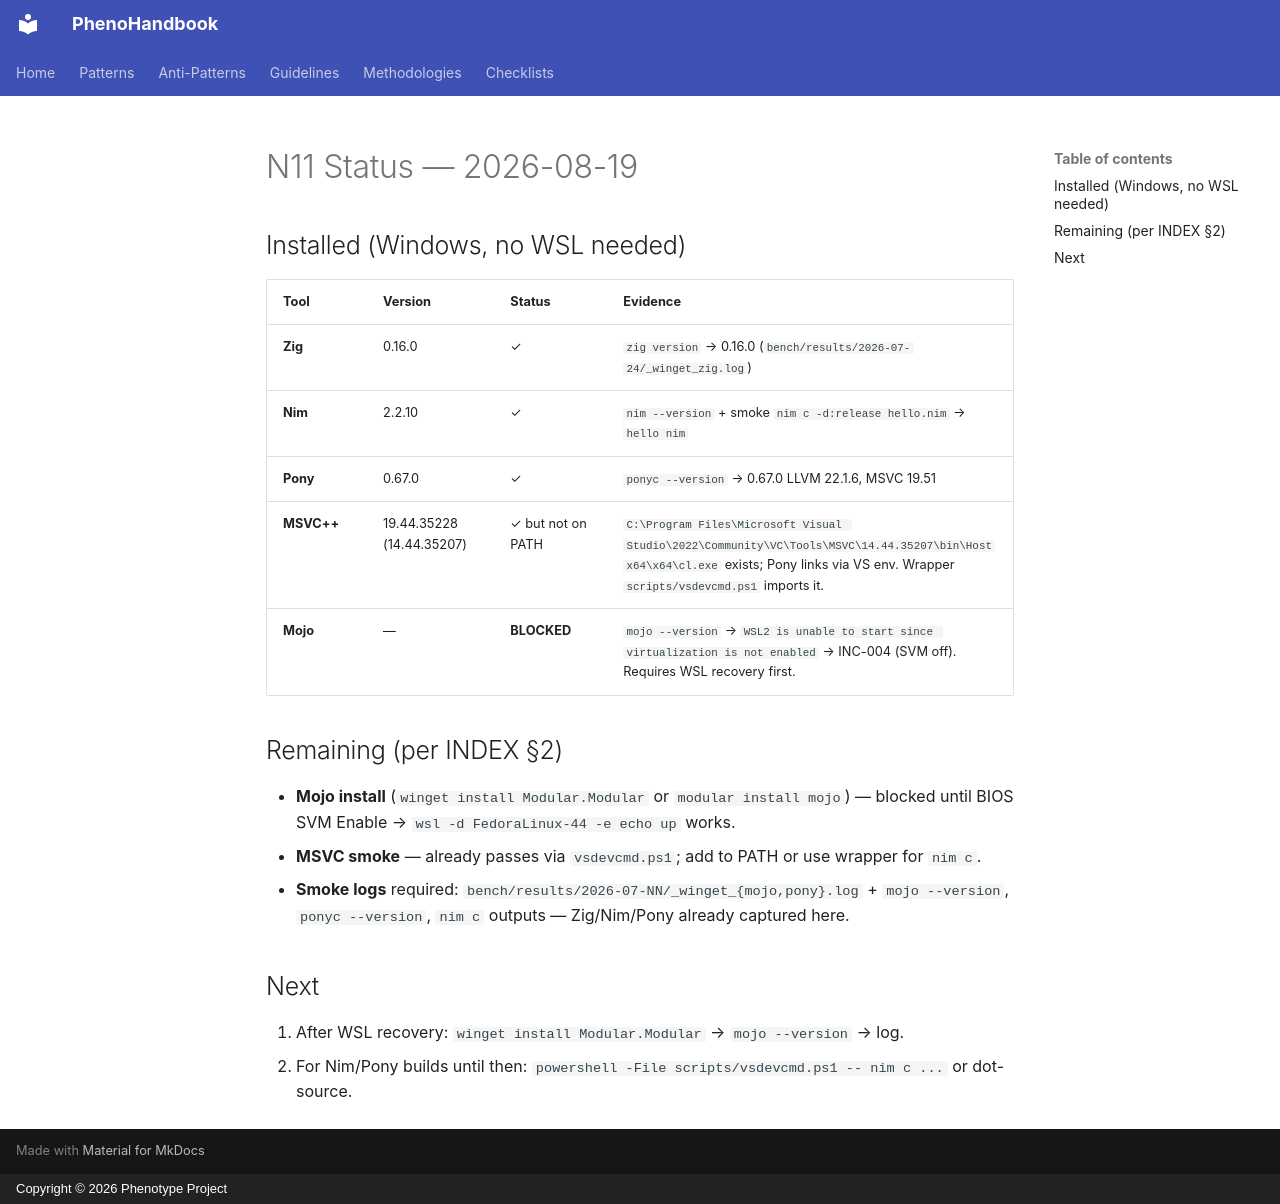

repository: KooshaPari/PhenoShared · page: N11_status_2026-08-19/index.html · generator: mkdocs · copyright: Copyright © 2026 Phenotype Project

# N11 Status — 2026-08-19

## Installed (Windows, no WSL needed)

| Tool | Version | Status | Evidence |
|------|---------|--------|----------|
| **Zig** | 0.16.0 | ✓ | `zig version` → 0.16.0 (`bench/results/2026-07-24/_winget_zig.log`) |
| **Nim** | 2.2.10 | ✓ | `nim --version` + smoke `nim c -d:release hello.nim` → `hello nim` |
| **Pony** | 0.67.0 | ✓ | `ponyc --version` → 0.67.0 LLVM 22.1.6, MSVC 19.51 |
| **MSVC++** | 19.44.35228 (14.44.35207) | ✓ but not on PATH | `C:\Program Files\Microsoft Visual Studio\2022\Community\VC\Tools\MSVC\14.44.35207\bin\Hostx64\x64\cl.exe` exists; Pony links via VS env. Wrapper `scripts/vsdevcmd.ps1` imports it. |
| **Mojo** | — | **BLOCKED** | `mojo --version` → `WSL2 is unable to start since virtualization is not enabled` → INC-004 (SVM off). Requires WSL recovery first. |

## Remaining (per INDEX §2)

- **Mojo install** (`winget install Modular.Modular` or `modular install mojo`) — blocked until BIOS SVM Enable → `wsl -d FedoraLinux-44 -e echo up` works.
- **MSVC smoke** — already passes via `vsdevcmd.ps1`; add to PATH or use wrapper for `nim c`.
- **Smoke logs** required: `bench/results/2026-07-NN/_winget_{mojo,pony}.log` + `mojo --version`, `ponyc --version`, `nim c` outputs — Zig/Nim/Pony already captured here.

## Next

1. After WSL recovery: `winget install Modular.Modular` → `mojo --version` → log.
2. For Nim/Pony builds until then: `powershell -File scripts/vsdevcmd.ps1 -- nim c ...` or dot-source.
